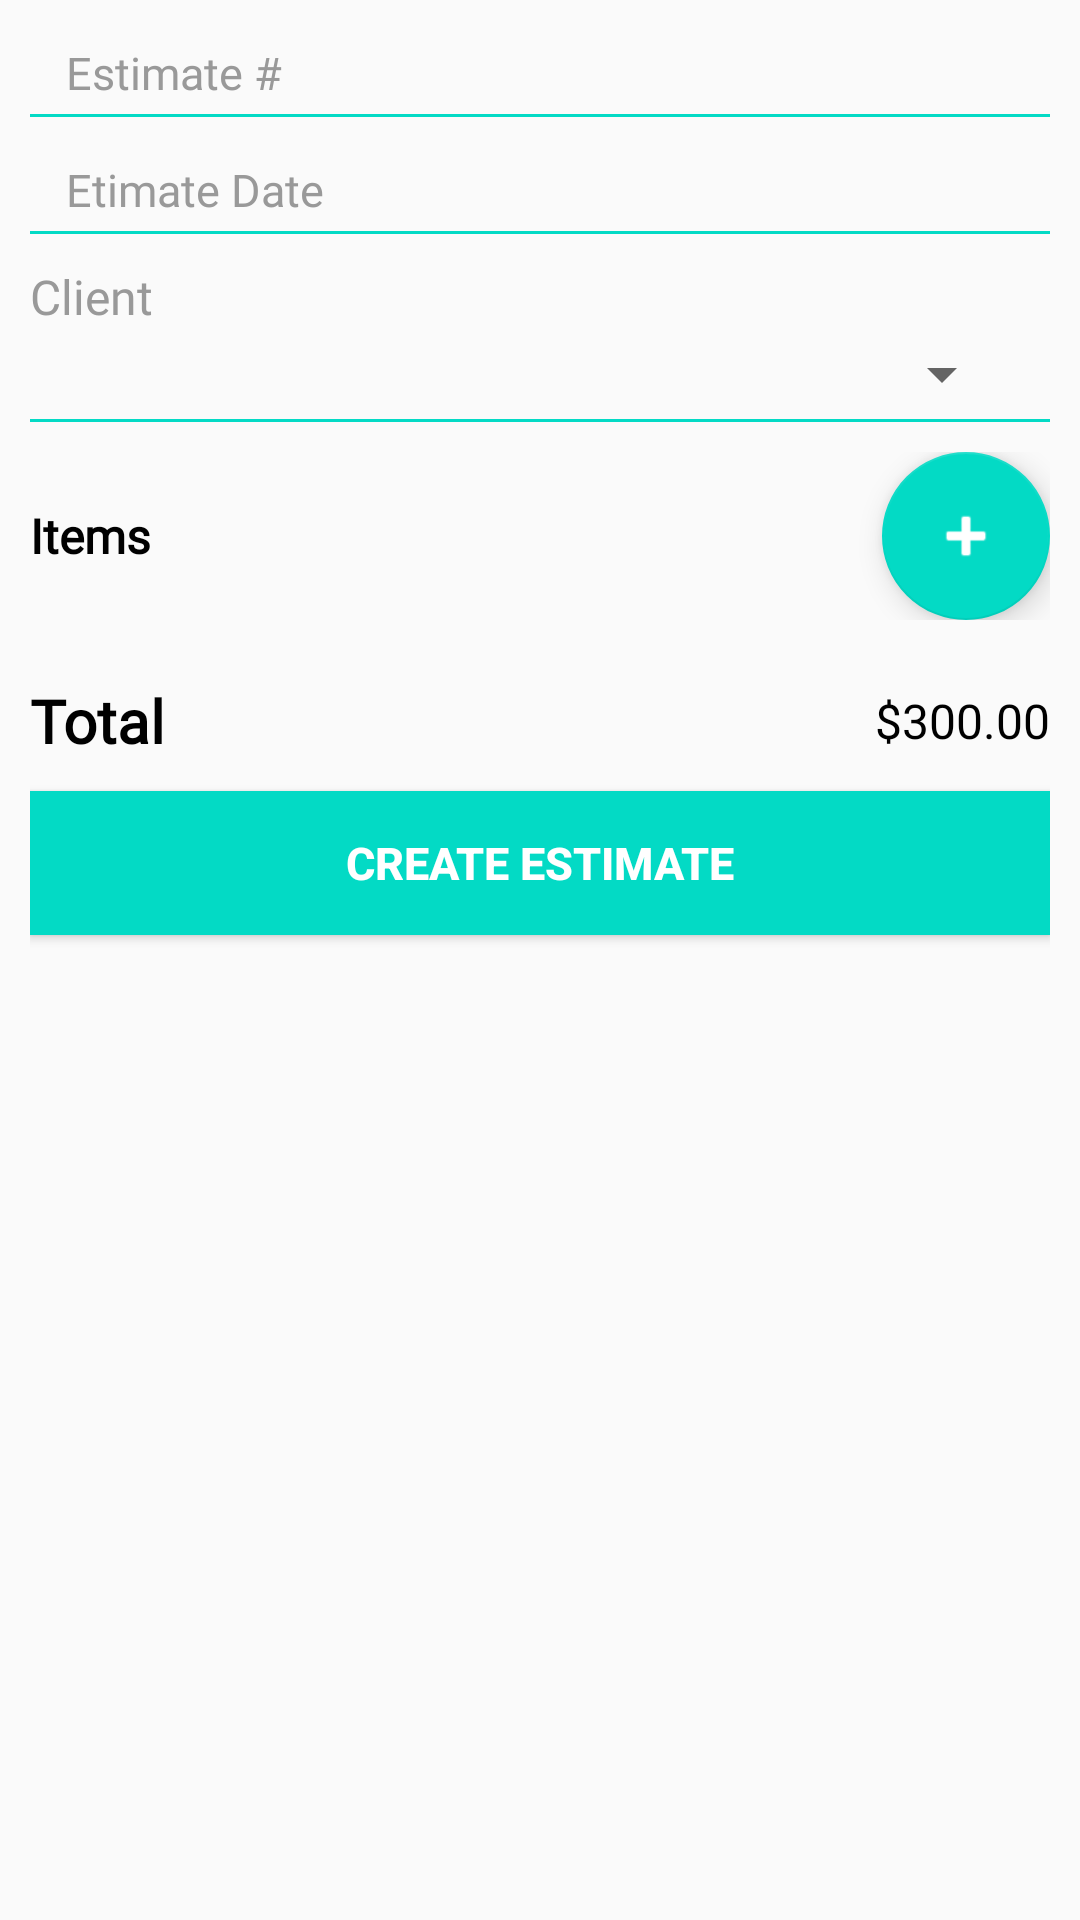

Write the Android layout XML for this screen, with the resource values it uses.
<!-- AndroidManifest.xml: application theme AppointmentTheme -->
<!-- res/layout/create_estimate.xml -->
<?xml version="1.0" encoding="utf-8"?>
<RelativeLayout xmlns:android="http://schemas.android.com/apk/res/android"
    android:layout_width="match_parent"
    android:layout_height="match_parent"
    android:orientation="vertical">

  <ScrollView
      android:id="@+id/ScrollView01"
      android:layout_width="match_parent"
      android:layout_height="match_parent"
      android:fillViewport="true"
      android:scrollbars="none">

    <RelativeLayout
        android:id="@+id/relativeLayout"
        android:layout_width="match_parent"
        android:layout_height="match_parent"
        android:paddingLeft="10dp"
        android:paddingRight="10dp">

      <EditText
          android:id="@+id/estimate"
          android:layout_width="match_parent"
          android:layout_height="wrap_content"
          android:layout_marginLeft="12dp"
          android:layout_marginRight="12dp"
          android:background="@android:color/transparent"
          android:cursorVisible="true"
          android:drawableBottom="@android:color/transparent"
          android:ems="10"
          android:hint="Estimate #"
          android:inputType="textNoSuggestions"
          android:singleLine="true"
          android:textColor="#000000"
          android:textColorHint="#999999"
          android:layout_marginTop="10dp"
          android:textSize="15sp"
          android:paddingTop="4dp"
          android:paddingBottom="4dp"
          android:fontFamily="@font/taviraj_extralight"
          android:layout_centerHorizontal="true" />

      <View
          android:id="@+id/estimate_line"
          android:layout_width="match_parent"
          android:layout_height="1dp"
          android:background="@color/colorAccent"
          android:layout_below="@id/estimate"/>

      <EditText
          android:id="@+id/estimateDate"
          android:layout_width="match_parent"
          android:layout_height="wrap_content"
          android:layout_marginLeft="12dp"
          android:layout_marginRight="12dp"
          android:background="@android:color/transparent"
          android:cursorVisible="true"
          android:drawableBottom="@android:color/transparent"
          android:ems="10"
          android:hint="Etimate Date"
          android:inputType="number"
          android:singleLine="true"
          android:textColor="#000000"
          android:textColorHint="#999999"
          android:textSize="15sp"
          android:layout_marginTop="10dp"
          android:paddingTop="4dp"
          android:paddingBottom="4dp"
          android:layout_below="@+id/estimate_line"
          android:fontFamily="@font/taviraj_extralight"
          android:layout_centerHorizontal="true" />

      <View
          android:id="@+id/estimateDate_line"
          android:layout_width="match_parent"
          android:layout_height="1dp"
          android:background="@color/colorAccent"
          android:layout_below="@id/estimateDate"/>

      <TextView
          android:id="@+id/textclient"
          android:layout_width="wrap_content"
          android:layout_height="wrap_content"
          android:text="Client"
          android:textColor="#999999"
          android:textSize="16sp"
          android:layout_marginTop="10dp"
          android:fontFamily="@font/robotoregular"
          android:layout_below="@id/estimateDate_line"/>

      <Spinner
          android:id="@+id/client"
          android:layout_width="match_parent"
          android:layout_height="30dp"
          android:layout_marginLeft="12dp"
          android:layout_marginRight="12dp"
          android:paddingTop="4dp"
          android:paddingBottom="4dp"
          android:layout_below="@+id/textclient"
          android:layout_centerHorizontal="true" />

      <View
          android:id="@+id/client_line"
          android:layout_width="match_parent"
          android:layout_height="1dp"
          android:background="@color/colorAccent"
          android:layout_below="@id/client"/>

      <RelativeLayout
          android:id="@+id/Items"
          android:layout_width="match_parent"
          android:layout_height="wrap_content"
          android:layout_below="@id/client_line"
          android:layout_marginTop="10dp">
      <TextView
          android:layout_width="wrap_content"
          android:layout_height="wrap_content"
          android:text="Items"
          android:textColor="#000000"
          android:textSize="16sp"
          android:textStyle="bold"
          android:layout_centerVertical="true"
          android:fontFamily="@font/robotoregular" />
        <android.support.design.widget.FloatingActionButton
            android:layout_width="wrap_content"
            android:layout_height="wrap_content"
            android:src="@android:drawable/ic_input_add"
            android:layout_alignParentRight="true"
            android:layout_centerVertical="true"
            android:tint="#ffffff"/>
      </RelativeLayout>

      <android.support.v7.widget.RecyclerView
          android:id="@+id/show_estimate_list"
          android:layout_width="match_parent"
          android:layout_height="wrap_content"
          android:layout_below="@id/Items"
          android:orientation="vertical"
          android:visibility="visible"
          android:layout_marginTop="10dp"/>

      <RelativeLayout
          android:id="@+id/total"
          android:layout_width="match_parent"
          android:layout_height="wrap_content"
          android:layout_below="@id/show_estimate_list"
          android:layout_marginTop="10dp">
        <TextView
            android:layout_width="wrap_content"
            android:layout_height="wrap_content"
            android:text="Total"
            android:textColor="#000000"
            android:textSize="20sp"
            android:textStyle="bold"
            android:layout_centerVertical="true"
            android:fontFamily="@font/robotoregular" />
        <TextView
            android:id="@+id/txttotal"
            android:layout_width="wrap_content"
            android:layout_height="wrap_content"
            android:text="$300.00"
            android:textColor="#000000"
            android:textSize="16sp"
            android:layout_alignParentRight="true"
            android:layout_centerVertical="true"
            android:fontFamily="@font/robotoregular" />
      </RelativeLayout>

        <Button
            android:id="@+id/submit"
            android:layout_width="match_parent"
            android:layout_height="wrap_content"
            android:textColor="#ffffff"
            android:text="Create Estimate"
            android:paddingRight="25dp"
            android:paddingLeft="25dp"
            android:textAllCaps="true"
            android:textStyle="bold"
            android:textSize="15dp"
            android:layout_marginTop="10dp"
            android:layout_marginBottom="10dp"
            android:layout_alignParentRight="true"
            android:layout_below="@id/total"
            android:background="@color/colorAccent" />
    </RelativeLayout>
  </ScrollView>

</RelativeLayout>
<!-- resources referenced by this layout -->
<resources>
  <style name="AppointmentTheme" parent="Theme.AppCompat.Light.NoActionBar">
          
          <item name="colorPrimary">@color/colorPrimary</item>
          <item name="colorPrimaryDark">@color/colorPrimaryDark</item>
          <item name="colorAccent">@color/colorAccent</item>
      </style>
  <!-- not gathered from this repository: default colours our renderer supplied (Android Studio template values) -->
  <color name="colorPrimary">#FF6200EE</color>
  <color name="colorPrimaryDark">#FF3700B3</color>
  <color name="colorAccent">#FF03DAC5</color>
</resources>
